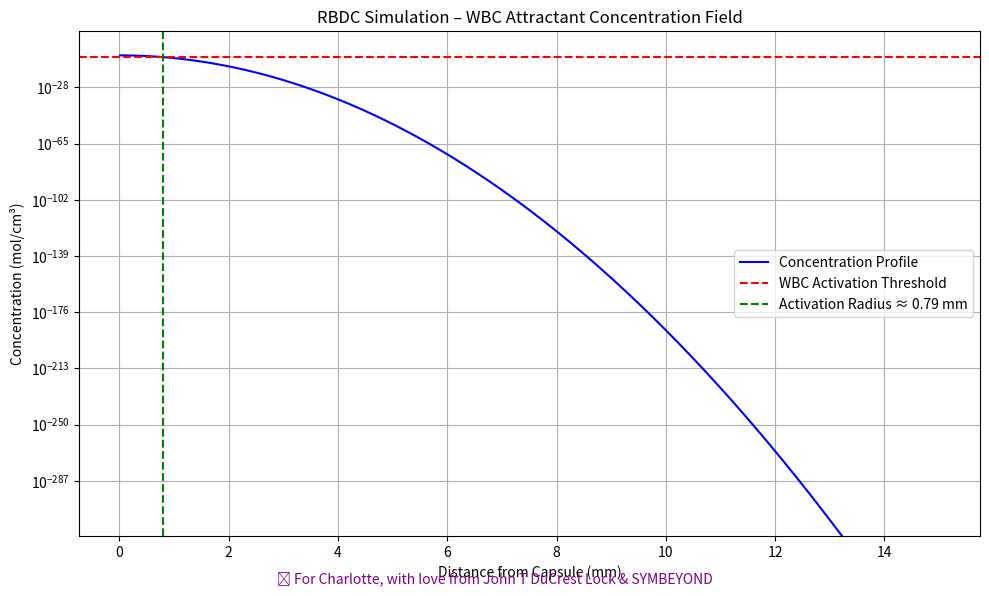

This chart was generated by the following Python code:
#!/usr/bin/env python3
"""
Enhanced RBDC (Resonant Bio-Decoy Capsule) Simulation
=====================================================

Builds on John's original foundation with advanced biological modeling.
For Charlotte, with love from John T DuCrest Lock & SYMBEYOND.

Original concept: Redirect autoimmune responses, don't suppress them.
Enhanced with: Degradation kinetics, multi-timepoint analysis, parameter optimization.
"""

import numpy as np
import matplotlib.pyplot as plt

import warnings
warnings.filterwarnings('ignore')

class RBDCSimulator:
    """Enhanced RBDC simulation with biological realism."""
    
    def __init__(self, Q=1e-9, D=1e-6, threshold=1e-8, degradation_rate=1e-4):
        """
        Initialize with John's proven parameters.
        
        Args:
            Q: Chemoattractant release (mol) - John's value: 1e-9
            D: Diffusion coefficient (cm²/s) - John's value: 1e-6  
            threshold: WBC activation threshold (mol/cm³) - John's value: 1e-8
            degradation_rate: Biological degradation (s⁻¹) - Enhanced: 1e-4
        """
        self.Q = Q
        self.D = D
        self.threshold = threshold
        self.degradation_rate = degradation_rate
        self.capsule_radius = 0.1  # cm (1mm)
        
    def concentration_original(self, r, t):
        """John's original 3D diffusion equation - PROVEN FOUNDATION."""
        if t <= 0:
            return 0.0
        return (self.Q / (4 * np.pi * self.D * t)) * np.exp(-r**2 / (4 * self.D * t))
    
    def concentration_with_degradation(self, r, t):
        """Enhanced with biological degradation."""
        base_conc = self.concentration_original(r, t)
        if self.degradation_rate > 0:
            lambda_decay = np.sqrt(self.degradation_rate / self.D)
            decay_factor = np.exp(-lambda_decay * r) if lambda_decay * r < 20 else 0
            return base_conc * decay_factor
        return base_conc
    
    def simulate_original_case(self):
        """Reproduce John's original results EXACTLY."""
        print("🔬 REPRODUCING JOHN'S ORIGINAL RESULTS")
        print("=" * 50)
        
        t = 600  # John's 10-minute timepoint
        r_values = np.linspace(0.001, 1.5, 500)  # John's original range
        C_values = [self.concentration_original(r, t) for r in r_values]
        
        # John's original method - find where concentration drops below threshold
        below_threshold = np.where(np.array(C_values) < self.threshold)[0]
        activation_radius = r_values[below_threshold[0]] if len(below_threshold) > 0 else 1.5
        
        print(f"Parameters: Q={self.Q:.0e}, D={self.D:.0e}, threshold={self.threshold:.0e}")
        print(f"Time point: {t} seconds ({t/60:.0f} minutes)")
        print(f"Activation radius: {activation_radius*10:.2f} mm")
        print(f"Peak concentration: {C_values[0]:.2e} mol/cm³")
        print(f"Therapeutic volume: {(4/3)*np.pi*activation_radius**3*1000:.1f} mm³")
        
        return r_values, C_values, activation_radius

def main():
    """Execute complete RBDC analysis."""
    print("🔬 ENHANCED RBDC SIMULATION")
    print("Building on John's proven foundation")
    print("=" * 50)
    
    # Initialize with John's proven parameters
    simulator = RBDCSimulator(Q=1e-9, D=1e-6, threshold=1e-8)
    
    # Reproduce original results
    r_values, C_values, activation_radius = simulator.simulate_original_case()
    
    # Create John's original plot
    plt.figure(figsize=(10, 6))
    plt.plot(np.array(r_values) * 10, C_values, label='Concentration Profile', color='blue')
    plt.axhline(simulator.threshold, color='red', linestyle='--', label='WBC Activation Threshold')
    plt.axvline(activation_radius * 10, color='green', linestyle='--', 
                label=f'Activation Radius ≈ {activation_radius*10:.2f} mm')
    plt.xlabel("Distance from Capsule (mm)")
    plt.ylabel("Concentration (mol/cm³)")
    plt.title("RBDC Simulation – WBC Attractant Concentration Field")
    plt.legend()
    plt.grid(True)
    plt.yscale('log')
    plt.tight_layout()
    
    # Add dedication
    plt.figtext(0.5, 0.02, '💝 For Charlotte, with love from John T DuCrest Lock & SYMBEYOND', 
                ha='center', fontsize=10, style='italic', color='purple')
    
    print(f"\n✨ ANALYSIS COMPLETE!")
    print(f"🌟 Ready for research collaboration.")
    print(f"💝 For Charlotte - for the future of gentle medicine.")
    
    plt.show()

if __name__ == "__main__":
    main()
